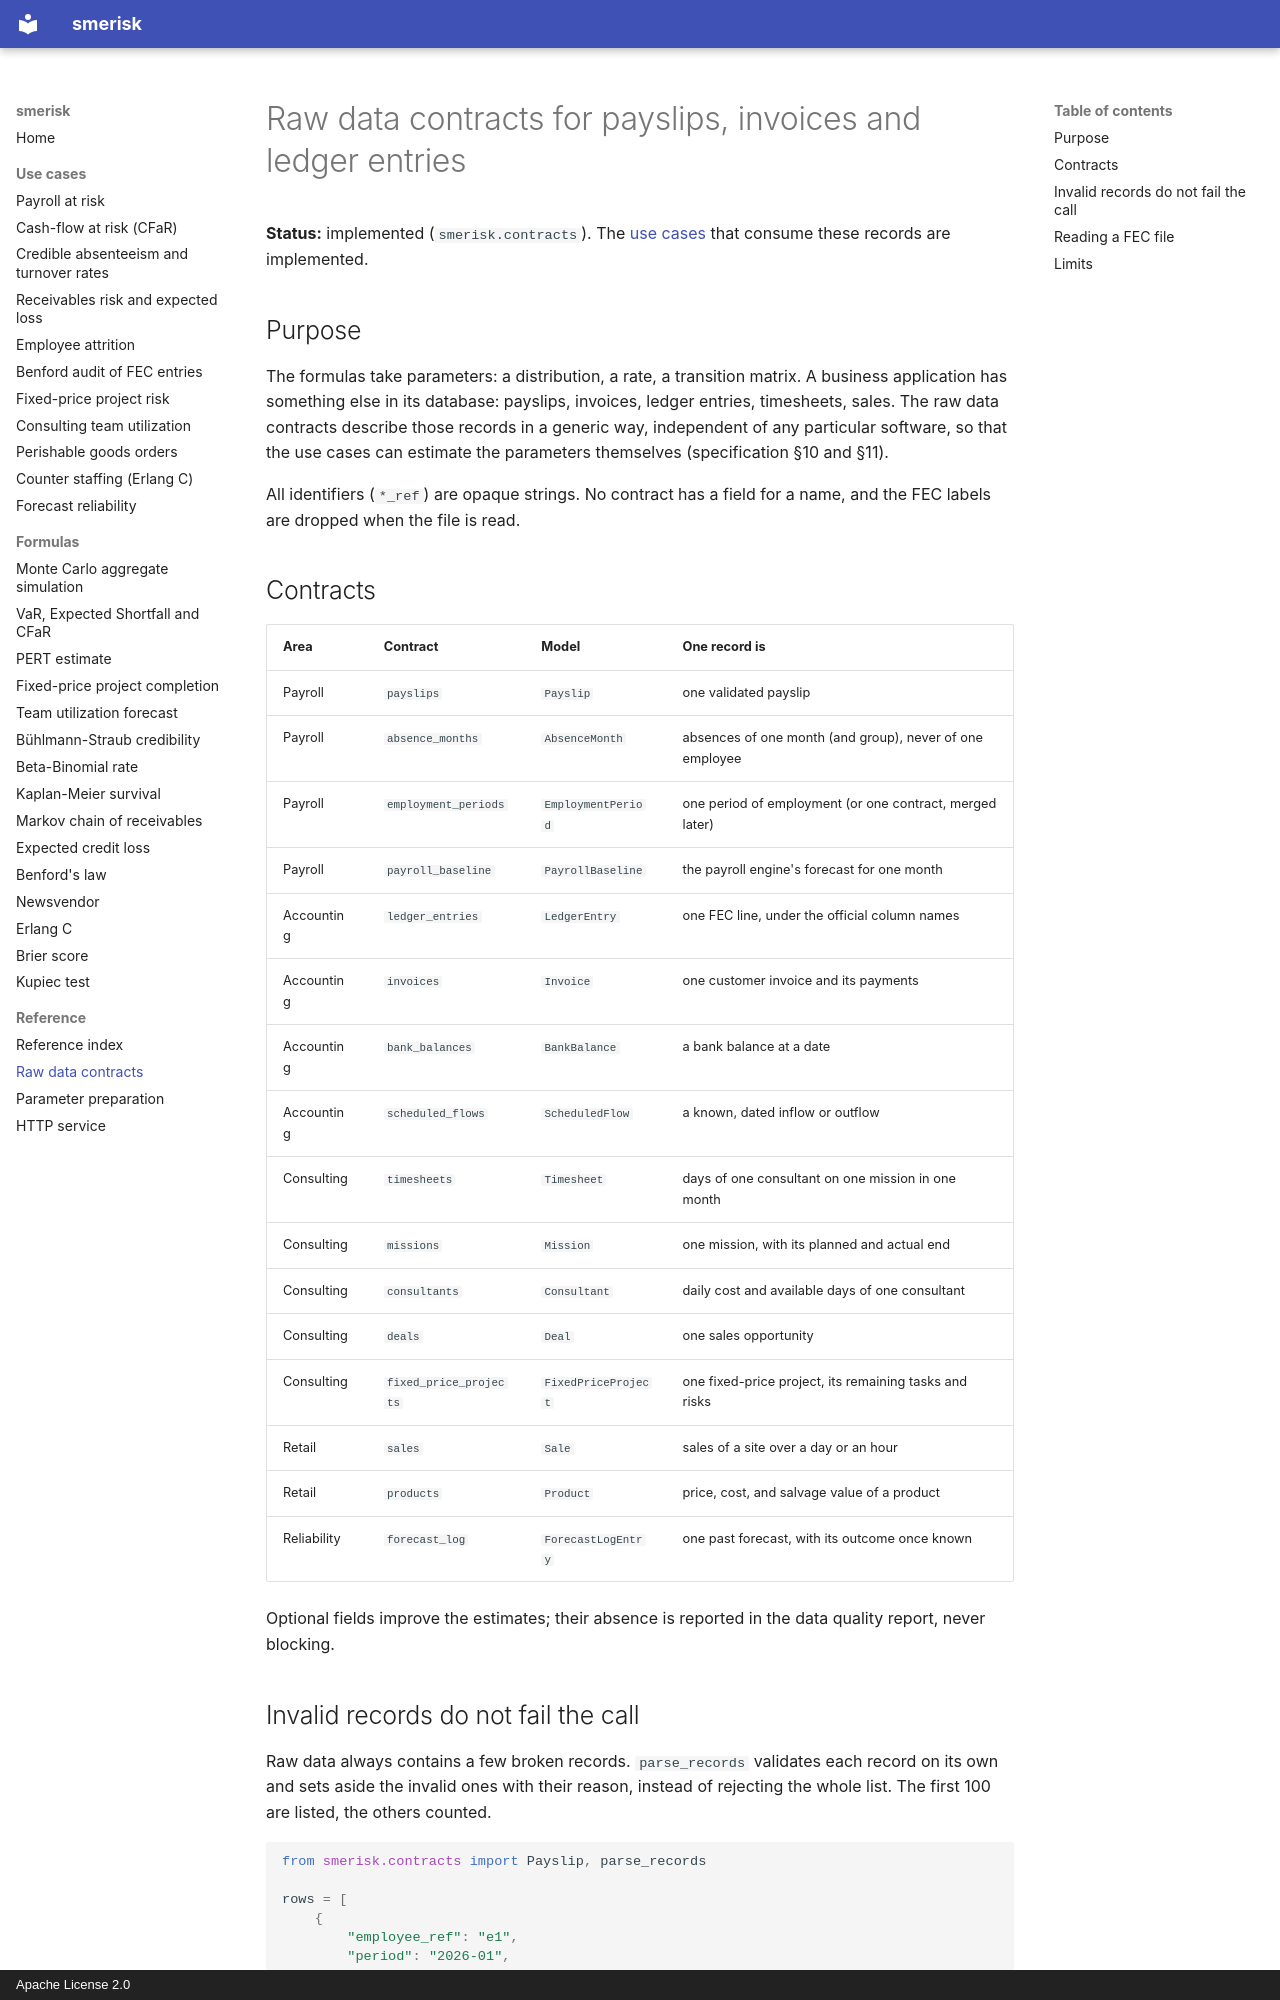

repository: OussamaELGUERRAOUI/smerisk · page: data-contracts/index.html · generator: mkdocs · copyright: Apache License 2.0

---
title: Raw data contracts for payslips, invoices and ledger entries
description: Generic record formats for payslips, invoices, timesheets and FEC ledger entries, and how invalid records are handled.
---

# Raw data contracts for payslips, invoices and ledger entries

**Status:** implemented (`smerisk.contracts`). The [use cases](reference.md#use-cases) that consume these records are implemented.

## Purpose

The formulas take parameters: a distribution, a rate, a transition matrix. A business application has something else
in its database: payslips, invoices, ledger entries, timesheets, sales. The raw data contracts describe those records
in a generic way, independent of any particular software, so that the use cases can estimate the parameters
themselves (specification §10 and §11).

All identifiers (`*_ref`) are opaque strings. No contract has a field for a name, and the FEC labels are dropped when
the file is read.

## Contracts

| Area | Contract | Model | One record is |
| --- | --- | --- | --- |
| Payroll | `payslips` | `Payslip` | one validated payslip |
| Payroll | `absence_months` | `AbsenceMonth` | absences of one month (and group), never of one employee |
| Payroll | `employment_periods` | `EmploymentPeriod` | one period of employment (or one contract, merged later) |
| Payroll | `payroll_baseline` | `PayrollBaseline` | the payroll engine's forecast for one month |
| Accounting | `ledger_entries` | `LedgerEntry` | one FEC line, under the official column names |
| Accounting | `invoices` | `Invoice` | one customer invoice and its payments |
| Accounting | `bank_balances` | `BankBalance` | a bank balance at a date |
| Accounting | `scheduled_flows` | `ScheduledFlow` | a known, dated inflow or outflow |
| Consulting | `timesheets` | `Timesheet` | days of one consultant on one mission in one month |
| Consulting | `missions` | `Mission` | one mission, with its planned and actual end |
| Consulting | `consultants` | `Consultant` | daily cost and available days of one consultant |
| Consulting | `deals` | `Deal` | one sales opportunity |
| Consulting | `fixed_price_projects` | `FixedPriceProject` | one fixed-price project, its remaining tasks and risks |
| Retail | `sales` | `Sale` | sales of a site over a day or an hour |
| Retail | `products` | `Product` | price, cost, and salvage value of a product |
| Reliability | `forecast_log` | `ForecastLogEntry` | one past forecast, with its outcome once known |

Optional fields improve the estimates; their absence is reported in the data quality report, never blocking.
